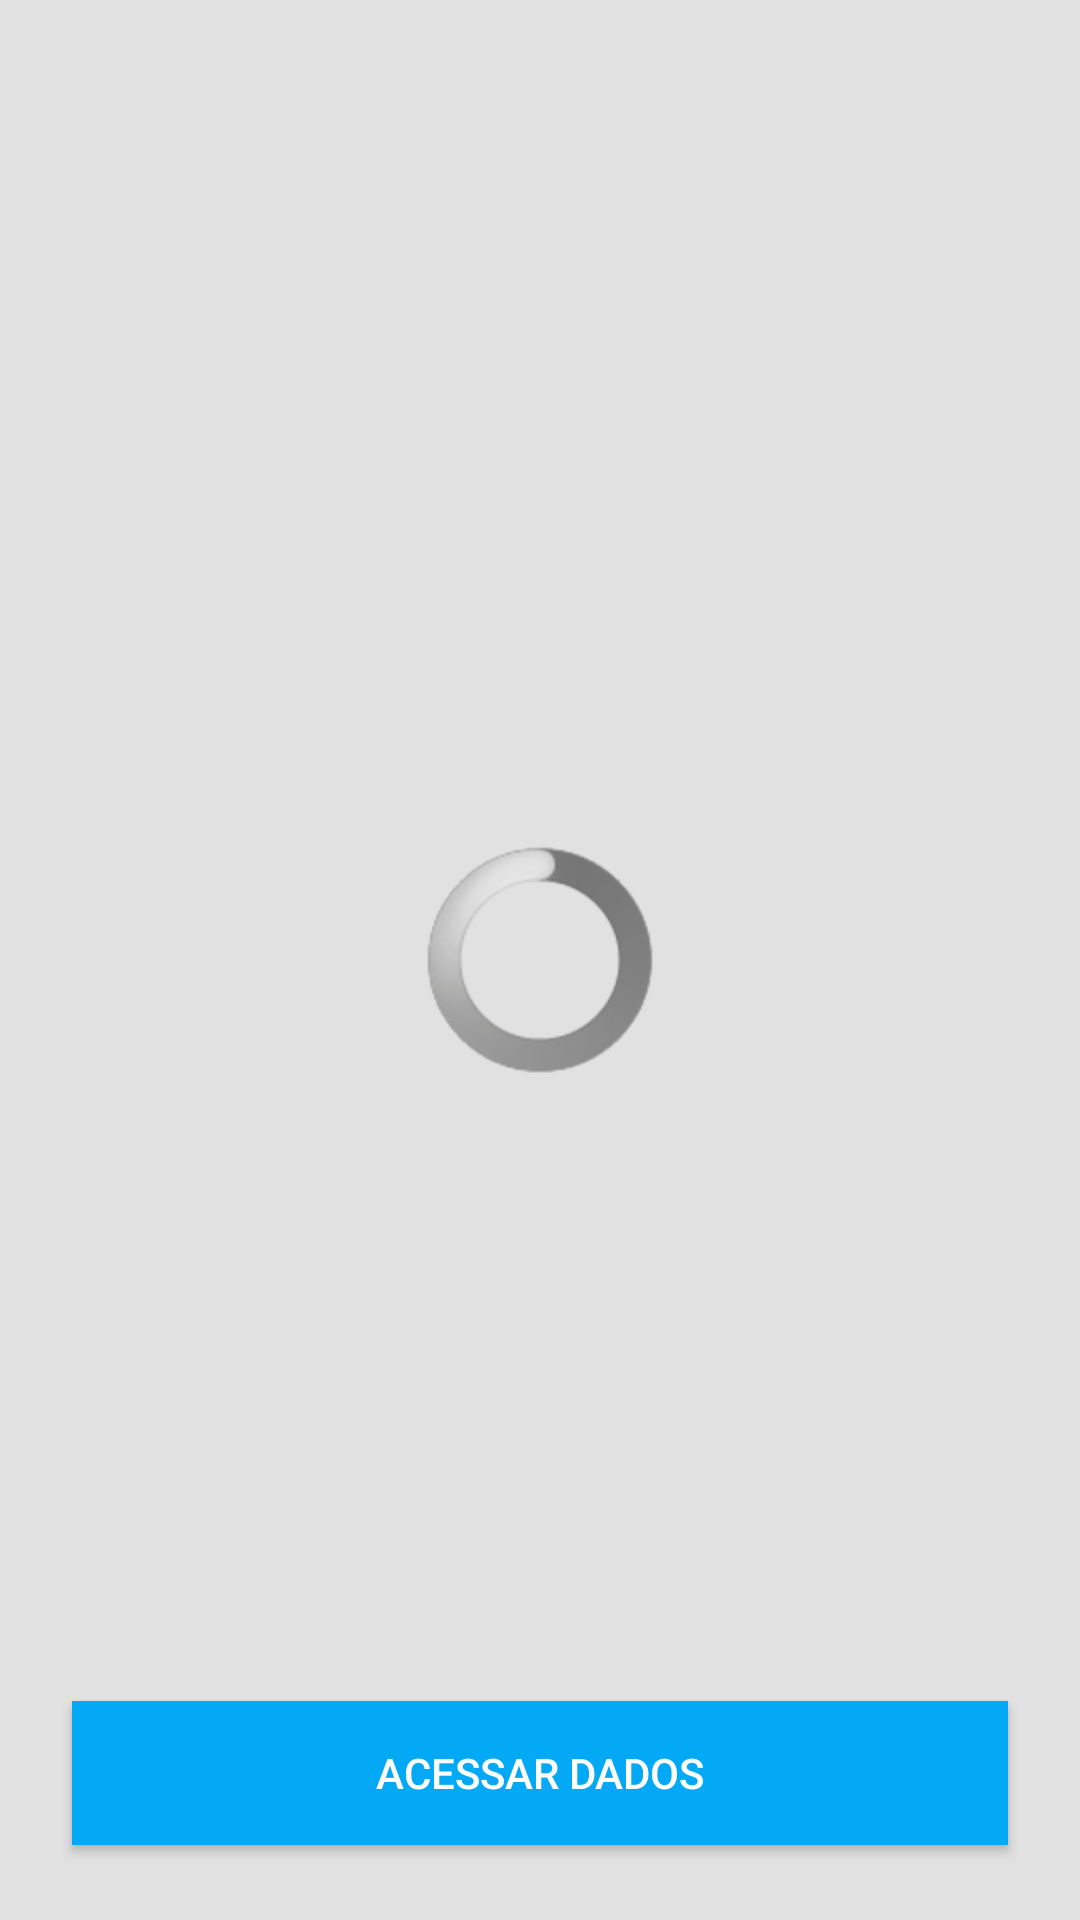

Here is an Android app screen rendered from its layout file. Give the layout XML and the strings, colors and styles it references.
<!-- AndroidManifest.xml: application theme MyAppTheme -->
<!-- res/layout/act_obtendo_dados.xml -->
<?xml version="1.0" encoding="utf-8"?>
<RelativeLayout xmlns:android="http://schemas.android.com/apk/res/android"
    xmlns:tools="http://schemas.android.com/tools"
    android:layout_height="fill_parent"
    android:layout_width="fill_parent"
    android:background="@color/colorBoxBackground">

    <ProgressBar
        android:layout_width="fill_parent"
        android:layout_height="wrap_content"
        style="@android:style/Widget.ProgressBar.Large.Inverse"
        android:gravity="center"
        android:max="100"
        android:id="@+id/progress"
        android:layout_centerVertical="true"
        android:layout_alignParentLeft="true"
        android:layout_alignParentStart="true" />

    <TextView
        android:id="@+id/texto"
        android:layout_width="fill_parent"
        android:layout_height="wrap_content"
        android:layout_below="@id/progress"
        android:gravity="center"
        android:textSize="12dp" />

    <Button
        android:id="@+id/btn_register"
        style="@style/Widget.AppCompat.Button.Colored"
        android:layout_width="match_parent"
        android:layout_height="wrap_content"
        android:layout_alignParentBottom="true"
        android:layout_alignParentLeft="true"
        android:layout_alignParentStart="true"
        android:layout_marginBottom="25dp"
        android:layout_marginLeft="24dp"
        android:layout_marginRight="24dp"
        android:background="@color/colorBtnBlue"
        android:onClick="acessarDados"
        android:text="@string/btn_visualizarDados" />

</RelativeLayout>
<!-- resources referenced by this layout -->
<resources>
  <color name="colorBoxBackground">#e1e1e1</color>
  <color name="colorBtnBlue">#03a9f4</color>
  <string name="btn_visualizarDados">Acessar Dados</string>
  <style name="MyAppTheme" parent="Theme.AppCompat.Light.NoActionBar">
          
          <item name="colorPrimary">@color/colorToolBarBase1</item>
          <item name="colorPrimaryDark">@color/colorToolBarDark1</item>
          <item name="colorAccent">@color/colorToolBarBase2</item>
  
          <item name="android:windowActivityTransitions">true</item>
          <item name="android:windowContentTransitions">true</item>
      </style>
  <color name="colorToolBarBase1">#03a9f4</color>
  <color name="colorToolBarDark1">#01547a</color>
  <color name="colorToolBarBase2">#ffc107</color>
</resources>
